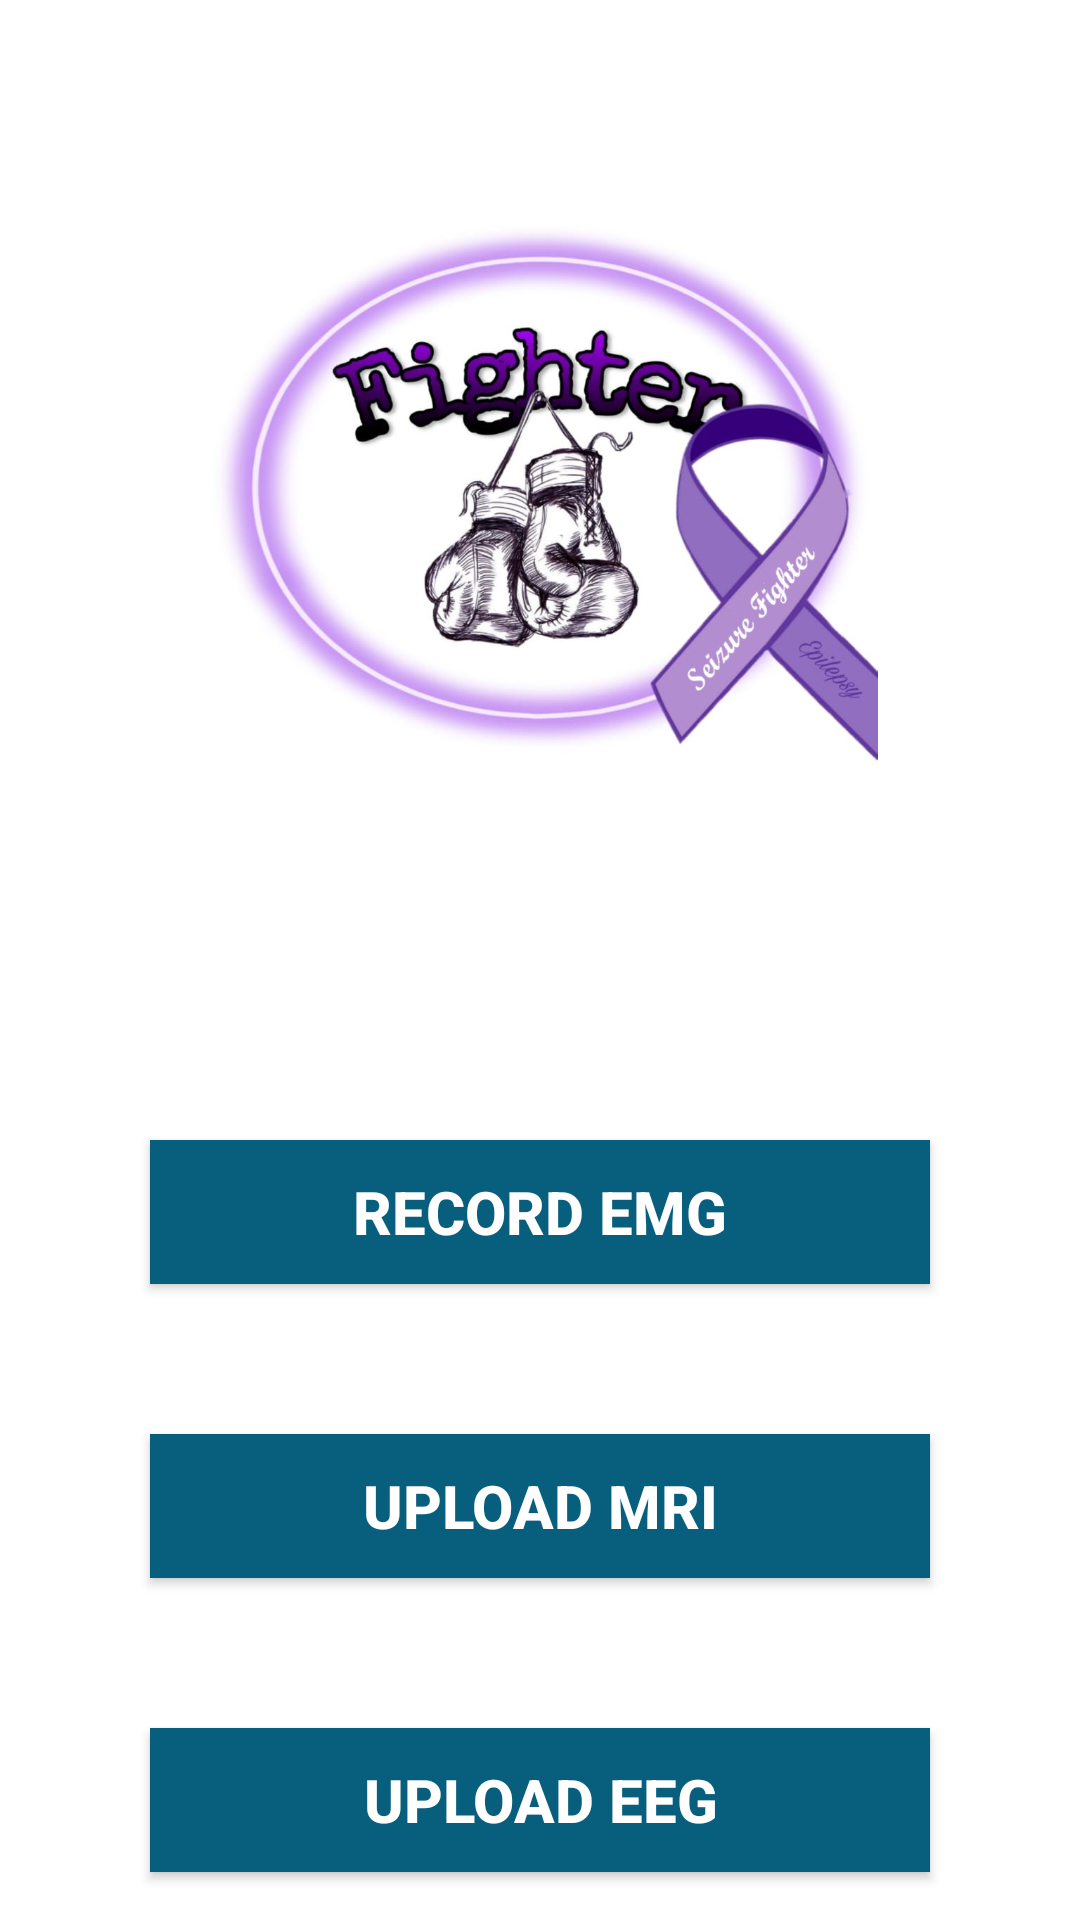

The Android layout XML behind this screen, and the referenced resources:
<!-- AndroidManifest.xml: application theme Theme.FinalSeizureYarab -->
<!-- res/layout/activity_main.xml -->
<?xml version="1.0" encoding="utf-8"?>
<LinearLayout xmlns:android="http://schemas.android.com/apk/res/android"
    xmlns:app="http://schemas.android.com/apk/res-auto"
    xmlns:tools="http://schemas.android.com/tools"
    android:layout_width="match_parent"
    android:layout_height="match_parent"
    tools:context=".MainActivity"
    android:background="@color/white"
    android:orientation="vertical"

    >
    <ImageView
        android:layout_width="match_parent"
        android:layout_height="300dp"
        android:src="@drawable/logo"
        />
    <Button
        android:id="@+id/recordEmg"
        android:layout_width="match_parent"
        android:layout_height="wrap_content"
        android:layout_marginTop="80dp"
        android:layout_marginStart="50dp"
        android:layout_marginEnd="50dp"
        android:background="@color/btn_background"
        android:text="@string/record_emg"
        android:textColor="@color/white"
        android:textSize="20sp"
        android:textStyle="bold"
        />

    <Button
        android:id="@+id/uploadMri"
        android:layout_width="match_parent"
        android:layout_height="wrap_content"
        android:layout_marginTop="50dp"
        android:layout_marginStart="50dp"
        android:layout_marginEnd="50dp"
        android:background="@color/btn_background"
        android:text="@string/upload_mri"
        android:textColor="@color/white"
        android:textSize="20sp"
        android:textStyle="bold"
        />

    <Button
        android:id="@+id/uploadEeg"
        android:layout_width="match_parent"
        android:layout_height="wrap_content"
        android:layout_marginTop="50dp"
        android:layout_marginStart="50dp"
        android:layout_marginEnd="50dp"
        android:background="@color/btn_background"
        android:text="@string/upload_eeg"
        android:textColor="@color/white"
        android:textSize="20sp"
        android:textStyle="bold"
        />


</LinearLayout>
<!-- resources referenced by this layout -->
<resources>
  <color name="btn_background">#085E7D</color>
  <color name="white">#FFFFFFFF</color>
  <!-- drawable logo: jpeg bitmap (drawable, 100241 bytes) -->
  <string name="record_emg">Record EMG</string>
  <string name="upload_eeg">Upload EEG</string>
  <string name="upload_mri">Upload MRI</string>
  <style name="Theme.FinalSeizureYarab" parent="Theme.MaterialComponents.DayNight.DarkActionBar">
          
          <item name="colorPrimary">@color/purple_500</item>
          <item name="colorPrimaryVariant">@color/purple_700</item>
          <item name="colorOnPrimary">@color/white</item>
          
          <item name="colorSecondary">@color/teal_200</item>
          <item name="colorSecondaryVariant">@color/teal_700</item>
          <item name="colorOnSecondary">@color/black</item>
          
          <item name="android:statusBarColor" tools:targetApi="l">?attr/colorPrimaryVariant</item>
          
      </style>
  <color name="purple_500">#FF6200EE</color>
  <color name="purple_700">#FF3700B3</color>
  <color name="teal_200">#FF03DAC5</color>
  <color name="teal_700">#FF018786</color>
  <color name="black">#FF000000</color>
</resources>
